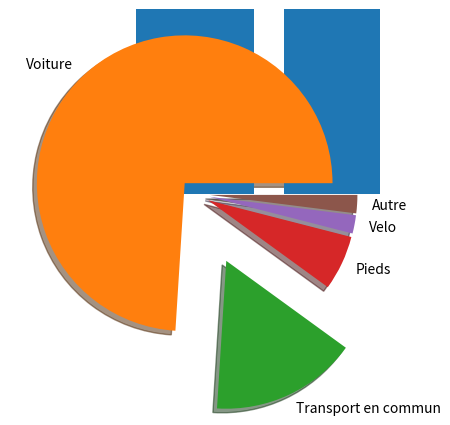

This chart was generated by the following Python code:
import matplotlib.pyplot as plt

#Exercice 1

Pays =['Allemaggne','Belgique','Espagne','France','Italie','Pologne','Portugal']
Habitants = [83.1, 11.4,47.3,67.8,59.0,38.4,10.3]
plt.bar(Pays,Habitants)
plt.show()

#Exercice 2

Moyen_déplacement = ['Voiture','Transport en commun','Pieds', 'Velo', 'Autre']
Pourcentage = [74,16,6,2,2]

explode=(0.1,0.5,0.1,0.1,0.1)
plt.pie(Pourcentage, explode=explode,shadow=True, labels=Moyen_déplacement)
plt.show()

#Exercice 3

Fréquence =[1,6,8,10,11,12,13,15,16]
Note =[0,2,1,3,2,4,2,2,1]

plt.bar(Fréquence,Note,  width = 0.05, color='red')
plt.show()